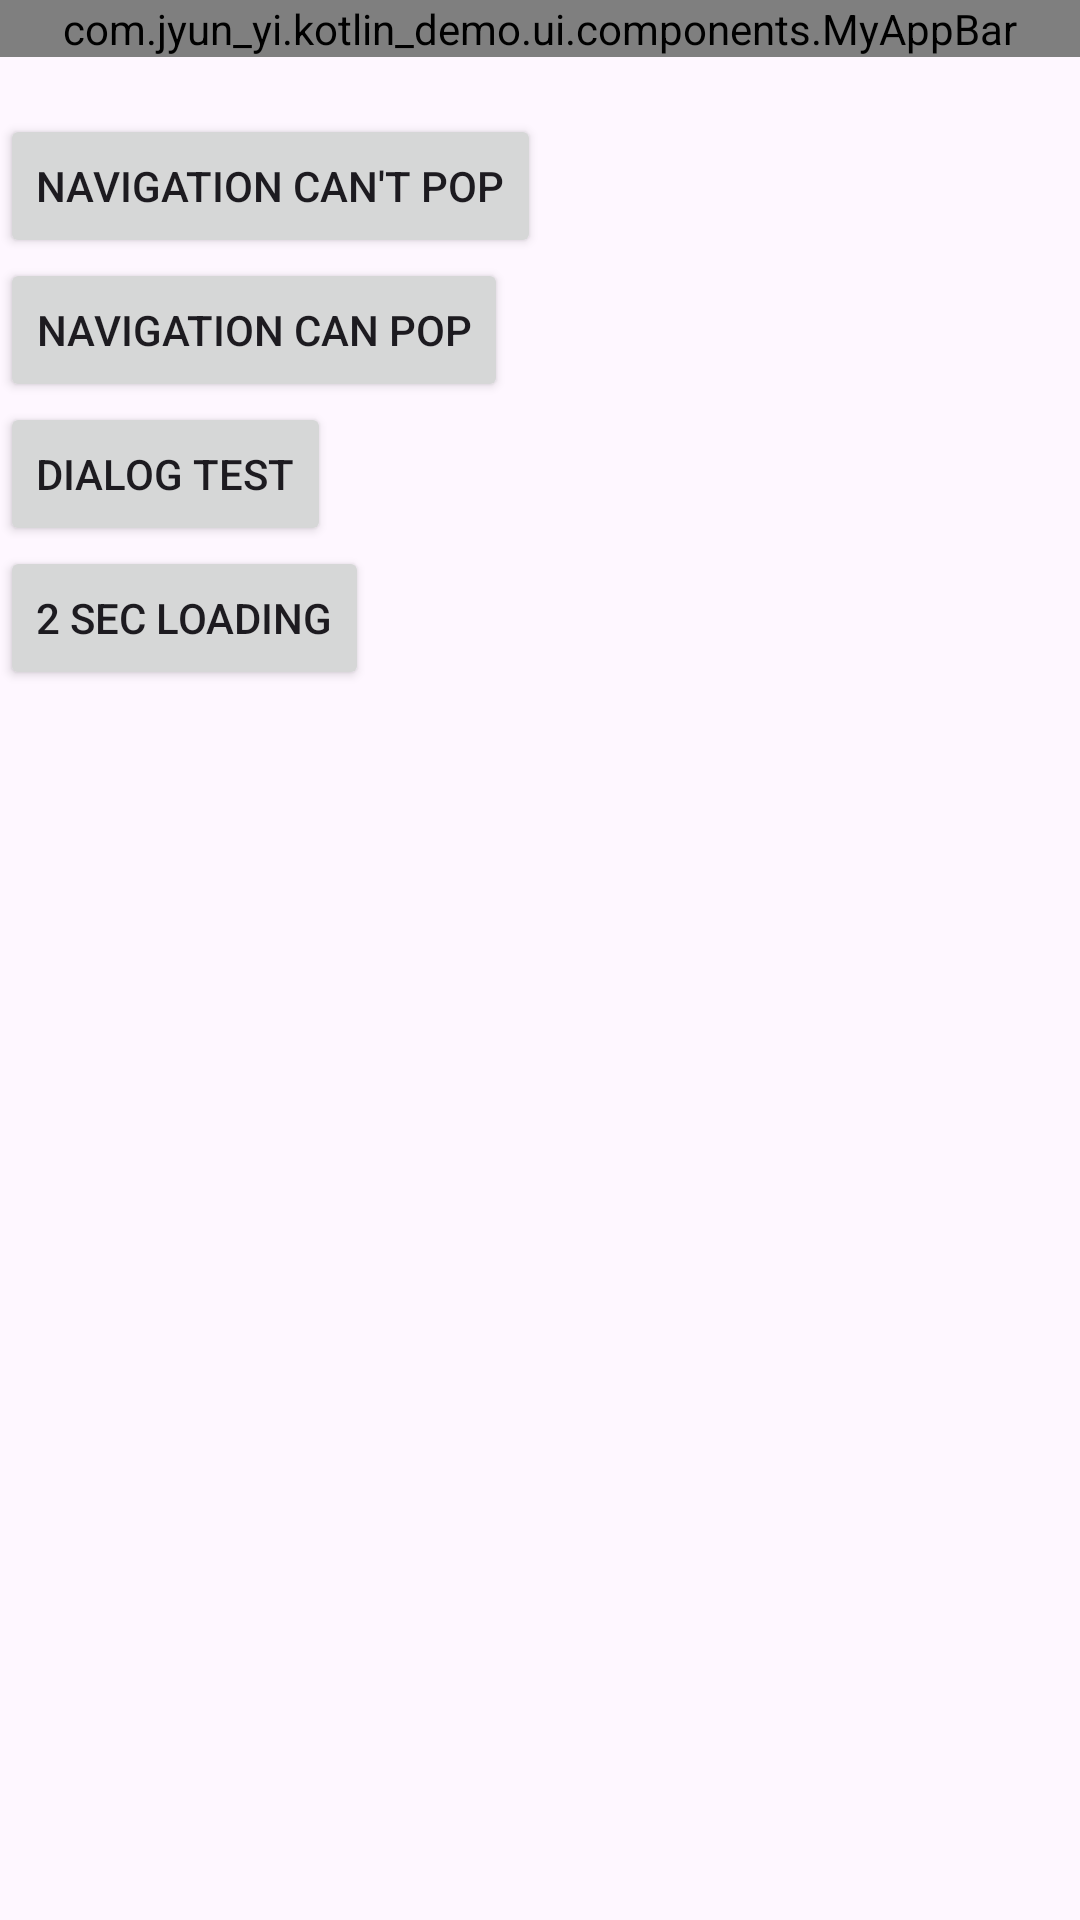

Reconstruct the res/layout file that produces this screen, plus the resources it refers to.
<!-- AndroidManifest.xml: application theme Theme.Kotlin_demo -->
<!-- res/layout/fragment_member.xml -->
<layout xmlns:android="http://schemas.android.com/apk/res/android"
    xmlns:app="http://schemas.android.com/apk/res-auto">
    <data>
        <variable
            name="viewModel"
            type="com.jyun_yi.kotlin_demo.ui.fragments.member.MemberViewModel" />
        <import type="android.view.View"/>
    </data>

    <LinearLayout
        android:layout_width="match_parent"
        android:layout_height="match_parent"
        android:orientation="vertical">

        <com.jyun_yi.kotlin_demo.ui.components.MyAppBar
            android:id="@+id/member_app_bar"
            android:layout_width="match_parent"
            android:layout_height="wrap_content"
            app:canPop="@{viewModel.canPop}"
            app:title="@string/member"/>
        <TextView
            android:layout_width="wrap_content"
            android:layout_height="wrap_content"
            android:text="@{String.valueOf(viewModel.num)}"/>
        <Button
            android:id="@+id/member_btn_pop"
            android:layout_width="wrap_content"
            android:layout_height="wrap_content"
            android:text="navigation can't pop"/>
        <Button
            android:id="@+id/member_btn_pop2"
            android:layout_width="wrap_content"
            android:layout_height="wrap_content"
            android:text="navigation can pop"/>
        <Button
            android:id="@+id/member_btn_dialog"
            android:layout_width="wrap_content"
            android:layout_height="wrap_content"
            android:text="dialog test"/>
        <Button
            android:id="@+id/member_btn_loading"
            android:layout_width="wrap_content"
            android:layout_height="wrap_content"
            android:text="2 sec loading"/>
    </LinearLayout>
</layout>
<!-- resources referenced by this layout -->
<resources>
  <string name="member">會員</string>
  <style name="Theme.Kotlin_demo" parent="Base.Theme.Kotlin_demo" />
  <style name="Base.Theme.Kotlin_demo" parent="Theme.Material3.DayNight.NoActionBar">
          
          <item name="colorPrimary">@color/primary</item>
      </style>
  <color name="primary">#FFABDAF8</color>
</resources>
